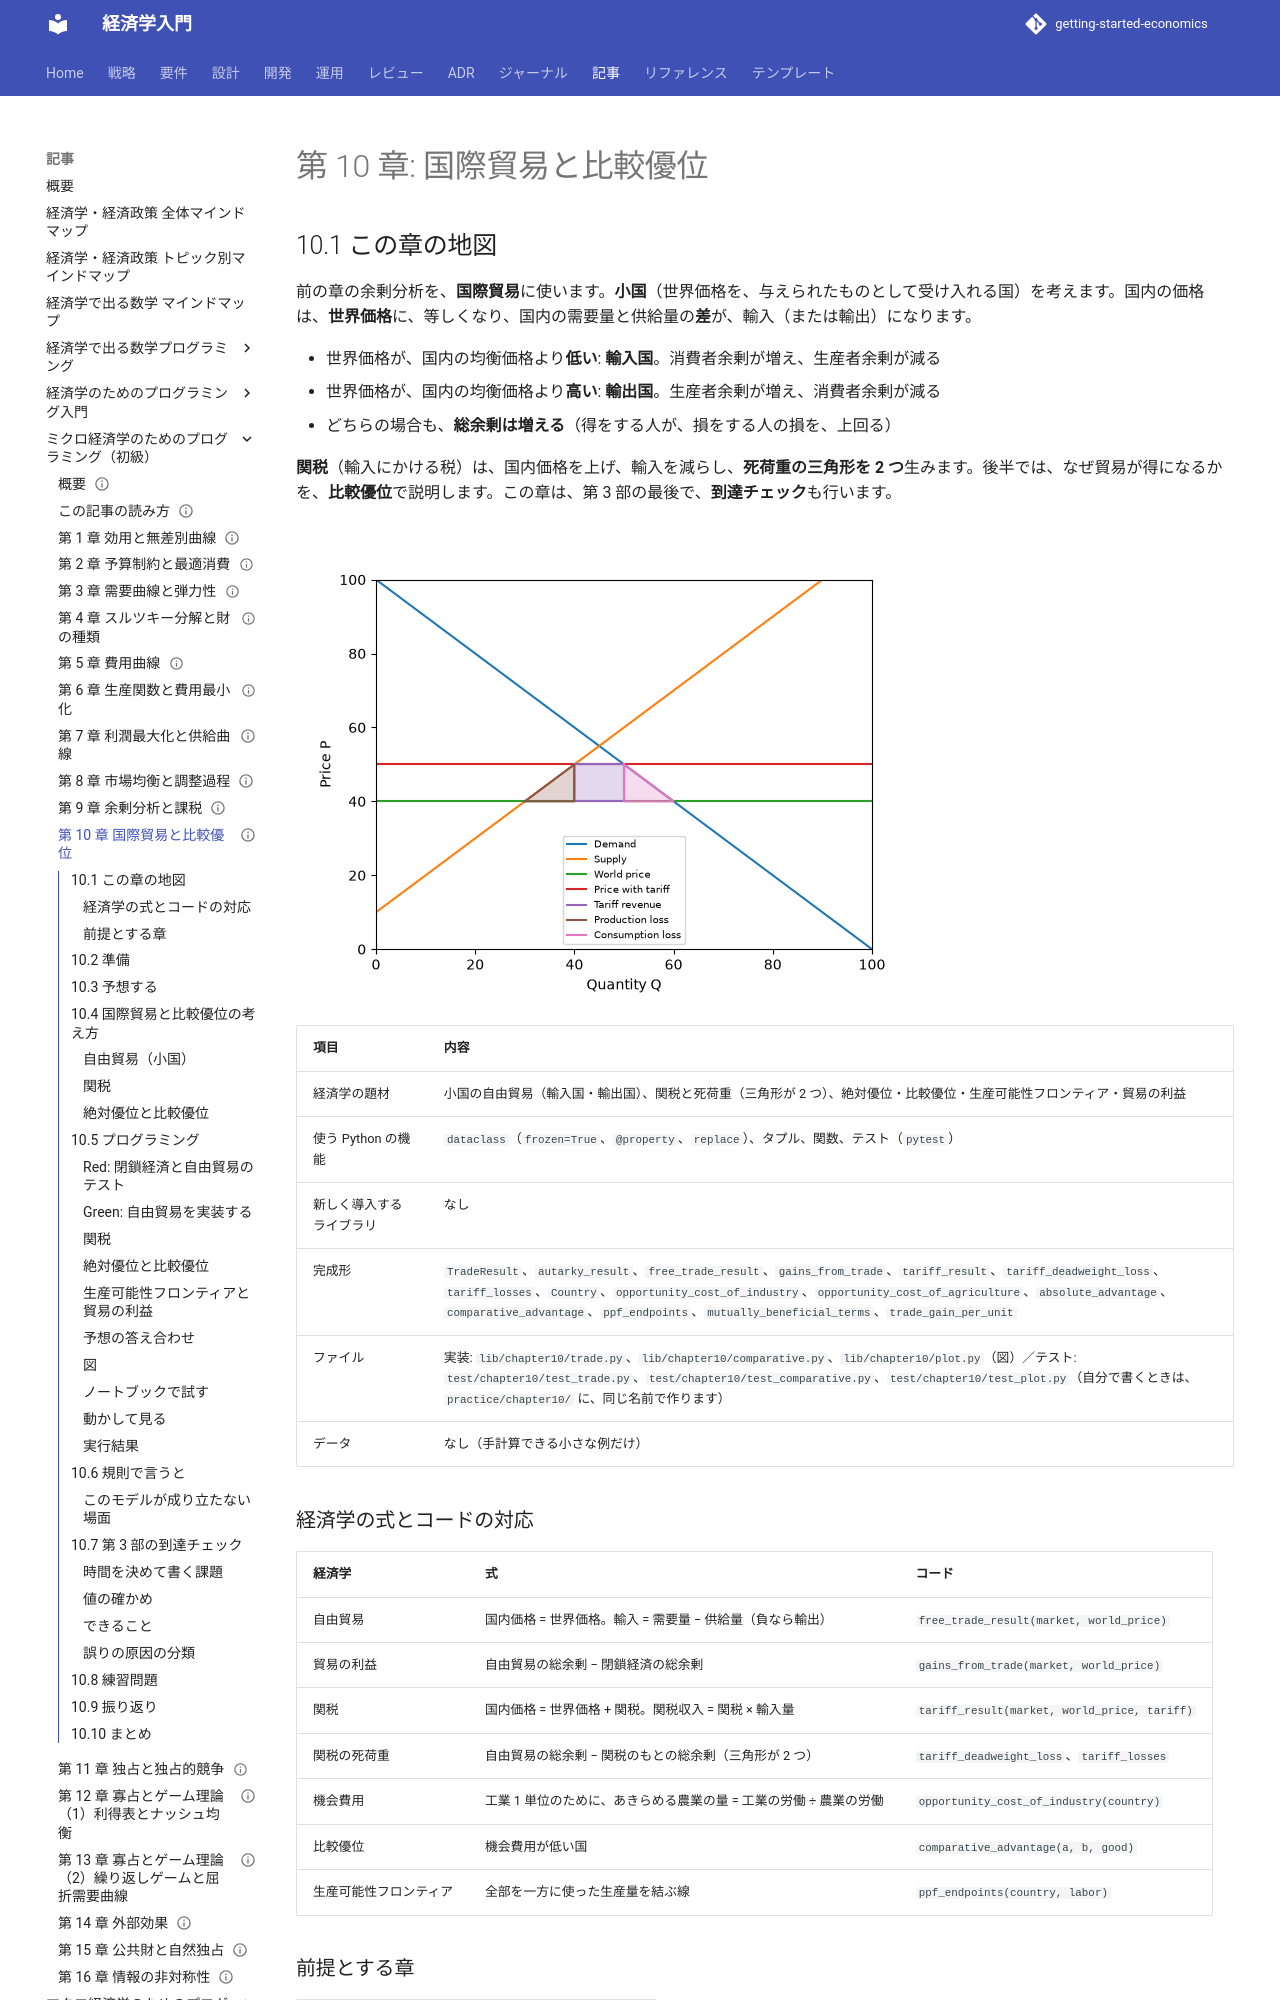

repository: k2works/getting-started-economics · page: article/micro-basics-programming/10-trade-and-comparative-advantage/index.html · generator: mkdocs

---
type: Article
title: "第 10 章: 国際貿易と比較優位"
description: "小国の自由貿易で、輸入国も輸出国も総余剰が増えること、関税が死荷重の三角形を 2 つ生むことを、余剰分析で確かめる。絶対優位・比較優位・生産可能性フロンティアを関数にし、第 3 部の到達チェックを行う。"
tags: [article,micro-basics-programming,python]
status: draft
generated: { by: claude-code/claude-sonnet-5-5, at: 2026-11-21T00:00:00Z }
---

# 第 10 章: 国際貿易と比較優位

## 10.1 この章の地図

前の章の余剰分析を、**国際貿易**に使います。**小国**（世界価格を、与えられたものとして受け入れる国）を考えます。国内の価格は、**世界価格**に、等しくなり、国内の需要量と供給量の**差**が、輸入（または輸出）になります。

- 世界価格が、国内の均衡価格より**低い**: **輸入国**。消費者余剰が増え、生産者余剰が減る
- 世界価格が、国内の均衡価格より**高い**: **輸出国**。生産者余剰が増え、消費者余剰が減る
- どちらの場合も、**総余剰は増える**（得をする人が、損をする人の損を、上回る）

**関税**（輸入にかける税）は、国内価格を上げ、輸入を減らし、**死荷重の三角形を 2 つ**生みます。後半では、なぜ貿易が得になるかを、**比較優位**で説明します。この章は、第 3 部の最後で、**到達チェック**も行います。

![関税。世界価格 40 に、関税 10 をかけると、国内価格は 50 になる。紫が関税収入、左の茶色が生産の歪み、右の桃色が消費の歪み（どちらも死荷重）](images/ch10-tariff.png)

| 項目 | 内容 |
| :--- | :--- |
| 経済学の題材 | 小国の自由貿易（輸入国・輸出国）、関税と死荷重（三角形が 2 つ）、絶対優位・比較優位・生産可能性フロンティア・貿易の利益 |
| 使う Python の機能 | `dataclass`（`frozen=True`、`@property`、`replace`）、タプル、関数、テスト（`pytest`） |
| 新しく導入するライブラリ | なし |
| 完成形 | `TradeResult`、`autarky_result`、`free_trade_result`、`gains_from_trade`、`tariff_result`、`tariff_deadweight_loss`、`tariff_losses`、`Country`、`opportunity_cost_of_industry`、`opportunity_cost_of_agriculture`、`absolute_advantage`、`comparative_advantage`、`ppf_endpoints`、`mutually_beneficial_terms`、`trade_gain_per_unit` |
| ファイル | 実装: `lib/chapter10/trade.py`、`lib/chapter10/comparative.py`、`lib/chapter10/plot.py`（図）／テスト: `test/chapter10/test_trade.py`、`test/chapter10/test_comparative.py`、`test/chapter10/test_plot.py`（自分で書くときは、`practice/chapter10/` に、同じ名前で作ります） |
| データ | なし（手計算できる小さな例だけ） |

### 経済学の式とコードの対応

| 経済学 | 式 | コード |
| :--- | :--- | :--- |
| 自由貿易 | 国内価格 = 世界価格。輸入 = 需要量 − 供給量（負なら輸出） | `free_trade_result(market, world_price)` |
| 貿易の利益 | 自由貿易の総余剰 − 閉鎖経済の総余剰 | `gains_from_trade(market, world_price)` |
| 関税 | 国内価格 = 世界価格 + 関税。関税収入 = 関税 × 輸入量 | `tariff_result(market, world_price, tariff)` |
| 関税の死荷重 | 自由貿易の総余剰 − 関税のもとの総余剰（三角形が 2 つ） | `tariff_deadweight_loss`、`tariff_losses` |
| 機会費用 | 工業 1 単位のために、あきらめる農業の量 = 工業の労働 ÷ 農業の労働 | `opportunity_cost_of_industry(country)` |
| 比較優位 | 機会費用が低い国 | `comparative_advantage(a, b, good)` |
| 生産可能性フロンティア | 全部を一方に使った生産量を結ぶ線 | `ppf_endpoints(country, labor)` |

### 前提とする章

| できること | 場所 |
| :--- | :--- |
| 消費者余剰・生産者余剰を求める | この連載の[第 9 章](09-surplus-and-tax.md) |
| 市場均衡を求める | この連載の[第 8 章](08-market-equilibrium-and-adjustment.md) |

## 10.2 準備

```bash
cd apps/micro-basics-programming/python
uv sync
uv run pytest test/chapter10
```

```text
56 passed
```

自分でコードを書くときは、`practice/chapter10/` に、`trade.py`・`comparative.py` と、それぞれのテストを作ります。第 8・9 章の関数は、完成形の `lib/` から import してかまいません（[この記事の読み方](how-to-read.md)を参照）。

## 10.3 予想する

国内の需要が Q = 100 − P、供給が Q = P − 10（閉鎖経済の均衡は P = 55、Q = 45）の小国です。**紙で、手計算で**答えてください。答えは、この節には書いてありません。「プログラミング」の節の「予想の答え合わせ」で、プログラムを動かして確かめます。

- 世界価格が 40 のとき、国内の**需要量・供給量・輸入量**は、いくつですか。消費者余剰・生産者余剰・総余剰は、閉鎖経済（1012.5・1012.5・2025）と比べて、どうなりますか。**貿易の利益**は、いくつですか
- 世界価格が 70 のときは、どうなりますか（輸出量と、貿易の利益）
- 世界価格 40 に、**関税 10** をかけると、国内価格・輸入量・**関税収入**・**死荷重**は、いくつですか。死荷重の 2 つの三角形（生産の歪み・消費の歪み）は、それぞれ、いくつですか
- 大国は工業 1 単位を 4 人、農業 1 単位を 8 人で作れます。小国は工業 20 人、農業 10 人です。**工業の機会費用**（あきらめる農業の量）は、大国と小国で、それぞれ、いくつですか。**比較優位**は、工業・農業の、どちらの財で、どちらの国にありますか。生産可能性フロンティアの両端（大国は労働者 80 人、小国は 40 人）は、どこですか

## 10.4 国際貿易と比較優位の考え方
